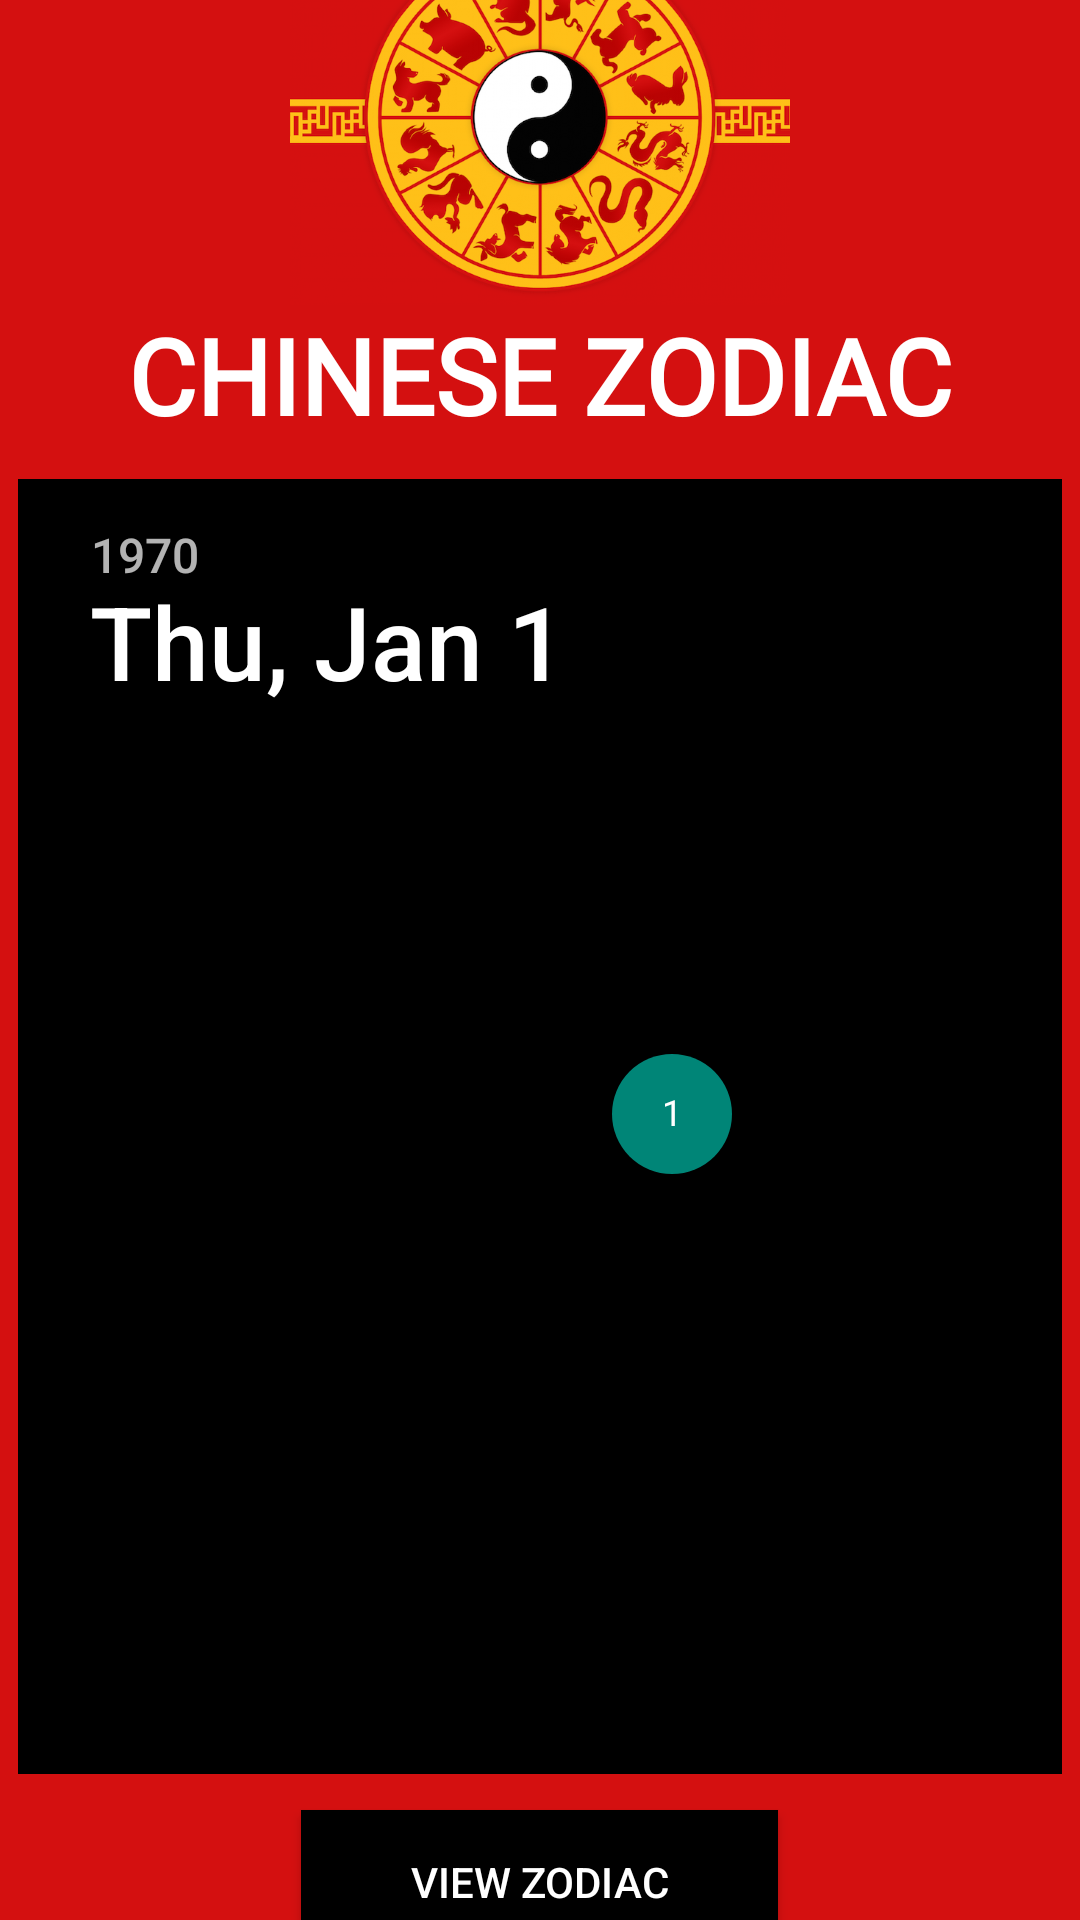

Layout XML and referenced resources for this Android screen:
<!-- AndroidManifest.xml: application theme Theme.ChineseZodiac -->
<!-- res/layout/activity_main.xml -->
<?xml version="1.0" encoding="utf-8"?>
<LinearLayout xmlns:android="http://schemas.android.com/apk/res/android"
    xmlns:app="http://schemas.android.com/apk/res-auto"
    xmlns:tools="http://schemas.android.com/tools"
    android:layout_width="match_parent"
    android:layout_height="match_parent"
    android:background="#D41010"
    android:gravity="center"
    android:orientation="vertical"
    tools:context=".MainActivity">

    <ImageView
        android:id="@+id/imageView"
        android:layout_width="169dp"
        android:layout_height="125dp"
        app:srcCompat="@drawable/logo"
        android:contentDescription="@string/todo" />

    <TextView
        android:id="@+id/textView"
        android:layout_width="340dp"
        android:layout_height="58dp"
        android:fontFamily="@font/scope_one"
        android:text="@string/chinese_zodiac"
        android:textAlignment="center"
        android:textColor="#FFFFFF"
        android:textSize="35sp"
        android:textStyle="bold"
        tools:ignore="TextSizeCheck" />

    <LinearLayout
        android:layout_width="wrap_content"
        android:layout_height="wrap_content"
        android:orientation="vertical"
        tools:ignore="UselessParent">

        <DatePicker
            android:id="@+id/datePicker"
            android:layout_width="match_parent"
            android:layout_height="match_parent"
            android:background="#000000"
            android:calendarTextColor="@color/black"
            android:headerBackground="#000000"
            android:maxDate="12/31/2023"
            android:minDate="01/01/2000" />

    </LinearLayout>

    <LinearLayout
        android:layout_width="219dp"
        android:layout_height="72dp"
        android:gravity="center"
        android:orientation="vertical">

        <Button
            android:id="@+id/viewZodiac"
            android:layout_width="159dp"
            android:layout_height="wrap_content"
            android:background="#000000"
            android:text="@string/view_zodiac"
            android:textColor="#FFFFFF" />

    </LinearLayout>

</LinearLayout>
<!-- resources referenced by this layout -->
<resources>
  <!-- drawable logo: png bitmap (drawable, 634389 bytes) -->
  <string name="chinese_zodiac">CHINESE ZODIAC</string>
  <string name="todo">TODO</string>
  <string name="view_zodiac">View Zodiac</string>
  <style name="Theme.ChineseZodiac" parent="Theme.AppCompat.Light.NoActionBar">
          
          <item name="colorPrimary">@color/purple_500</item>
          <item name="colorPrimaryVariant">@color/purple_700</item>
          <item name="colorOnPrimary">@color/white</item>
          
          <item name="colorSecondary">@color/teal_200</item>
          <item name="colorSecondaryVariant">@color/teal_700</item>
          <item name="colorOnSecondary">@color/black</item>
          
          <item name="android:statusBarColor">?attr/colorPrimaryVariant</item>
          
      </style>
  <!-- not gathered from this repository: default colours our renderer supplied (Android Studio template values) -->
  <color name="purple_500">#FF6200EE</color>
  <color name="purple_700">#FF3700B3</color>
  <color name="teal_200">#FF03DAC5</color>
  <color name="teal_700">#FF018786</color>
  <color name="black">#FF000000</color>
  <color name="white">#FFFFFFFF</color>
</resources>
